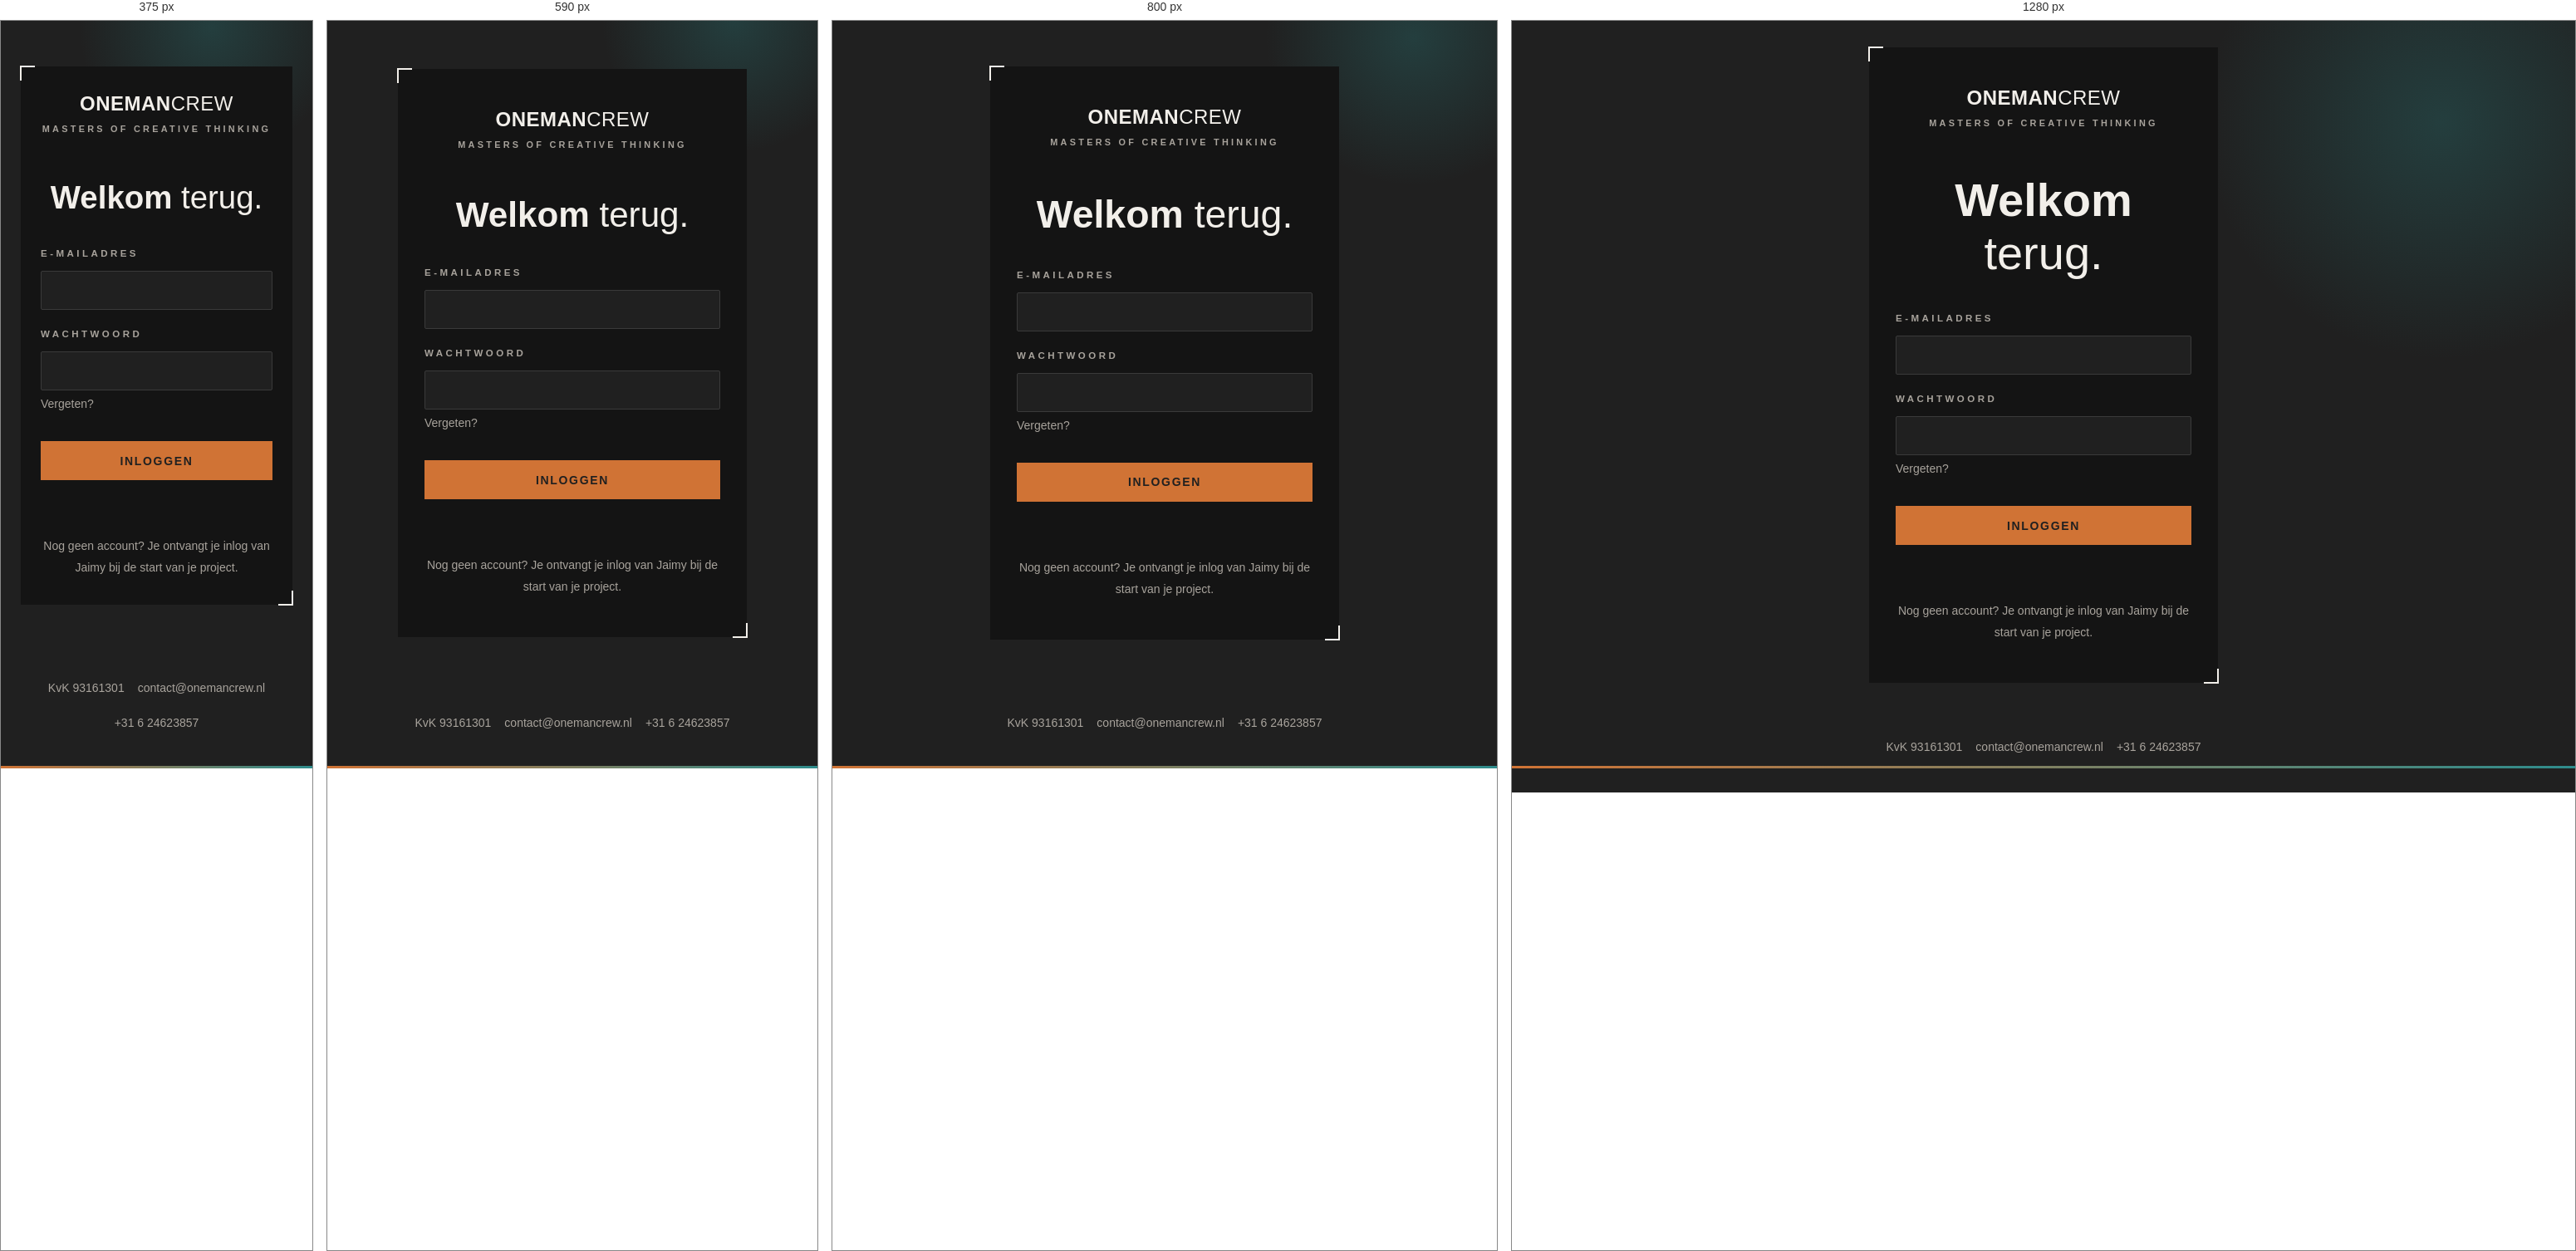
Rendered at 375 px, 590 px, 800 px and 1280 px, left to right.

<!-- file: login.html -->
<!DOCTYPE html>
<html lang="nl">
<head>
  <meta charset="UTF-8">
  <meta name="viewport" content="width=device-width, initial-scale=1.0">
  <title>Inloggen | ONEMANCREW Portaal</title>
  <meta name="robots" content="noindex, nofollow">
  <link rel="icon" type="image/png" href="../assets/icons/favicon.png">
  <link rel="preconnect" href="https://fonts.googleapis.com">
  <link rel="preconnect" href="https://fonts.gstatic.com" crossorigin>
  <link href="https://fonts.googleapis.com/css2?family=Poppins:wght@200;300;600&display=swap" rel="stylesheet">
  <link rel="stylesheet" href="assets/css/portal.css">
</head>
<body>
  <div class="p-shell">
    <main class="p-main p-login">
      <div class="p-login__card p-viewfinder">
        <div class="p-login__brand">
          <span class="p-wordmark" aria-label="ONEMANCREW">
            <span class="p-wordmark__bold">ONEMAN</span><span class="p-wordmark__light">CREW</span>
          </span>
          <span class="p-login__tagline">Masters of creative thinking</span>
        </div>

        <h1 class="p-login__heading">Welkom <span class="p-weight-light">terug.</span></h1>

        <form id="loginForm" novalidate>
          <div class="p-field">
            <label for="email">E-mailadres</label>
            <input type="email" id="email" name="email" autocomplete="username" inputmode="email" required>
          </div>
          <div class="p-field">
            <label for="password">Wachtwoord</label>
            <input type="password" id="password" name="password" autocomplete="current-password" required>
          </div>
          <button type="button" class="p-login__forgot" id="forgotBtn">Vergeten?</button>
          <button type="submit" class="p-btn p-btn--primary p-btn--block p-login__submit" id="submitBtn">Inloggen</button>
          <p class="p-login__status" id="statusMsg" role="status" aria-live="polite"></p>
        </form>

        <p class="p-login__hint">Nog geen account? Je ontvangt je inlog van Jaimy bij de start van je project.</p>
      </div>
    </main>

    <footer class="p-footer">
      <div class="p-footer__row">
        <span>KvK 93161301</span>
        <a href="mailto:contact@onemancrew.nl">contact@onemancrew.nl</a>
        <a href="tel:+31624623857">+31 6 24623857</a>
      </div>
    </footer>
  </div>

  <div class="p-gradient-bar" aria-hidden="true"></div>

  <script type="module" src="assets/js/login.js"></script>
</body>
</html>


/* @media block from assets/css/portal.css */
@media (max-width: 700px) {
  .p-admin-row {
    grid-template-columns: 1fr;
    gap: var(--p-space-3xs);
  }
}

/* @media block from assets/css/portal.css */
@media (max-width: 900px) {
  .p-project-layout {
    grid-template-columns: 1fr;
  }
}

/* @media block from assets/css/portal.css */
@media (max-width: 480px) {
  .p-login__card {
    padding: var(--p-space-lg) var(--p-space-md);
  }

  .p-phase-bar {
    flex-wrap: wrap;
  }

  .p-phase-bar__step {
    flex-basis: 50%;
    border-bottom: 1px solid var(--p-hairline);
  }

  .p-project-header__actions {
    flex-direction: column;
    align-items: stretch;
  }

  /* Op zeer smalle schermen laten logo + "uitloggen" al bijna geen ruimte
     over; het e-mailadres zou dan tot bijna niets worden afgekapt. Het
     dient alleen ter bevestiging wie je bent, dus verbergen heeft hier
     voorrang op de uitlogknop die altijd bruikbaar moet blijven. */
  .p-topbar__user {
    display: none;
  }
}